2-way image classification set "G1020" from GitHub (chrispan68/COS429FinalProject); label vocabulary: glaucoma, healthy.

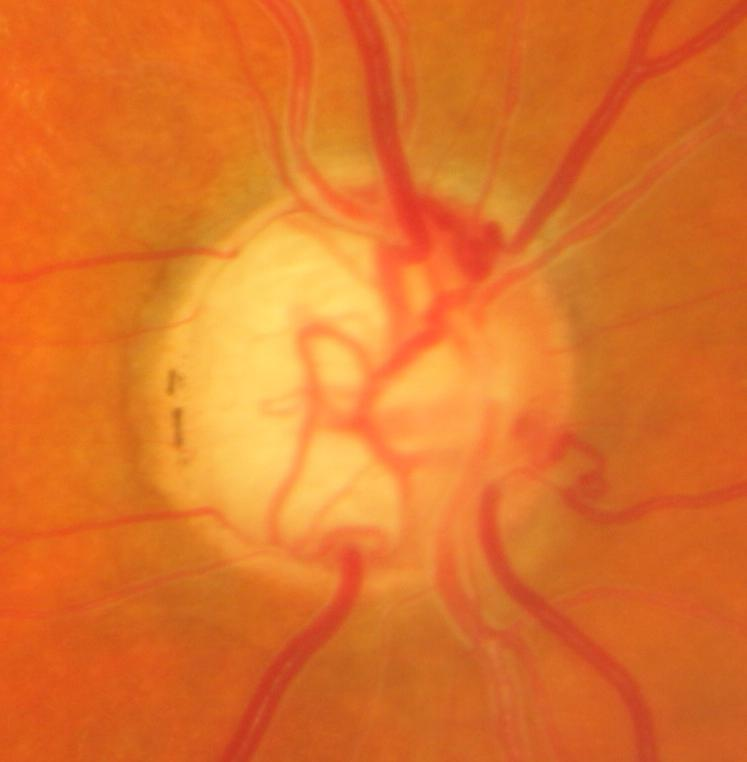
Label: glaucoma

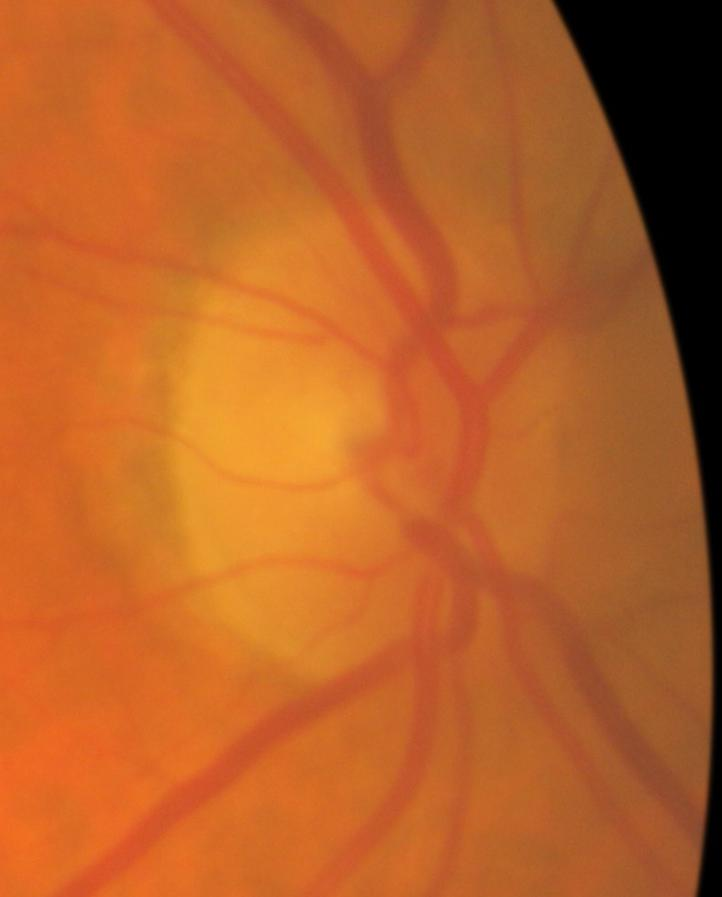
Label: healthy

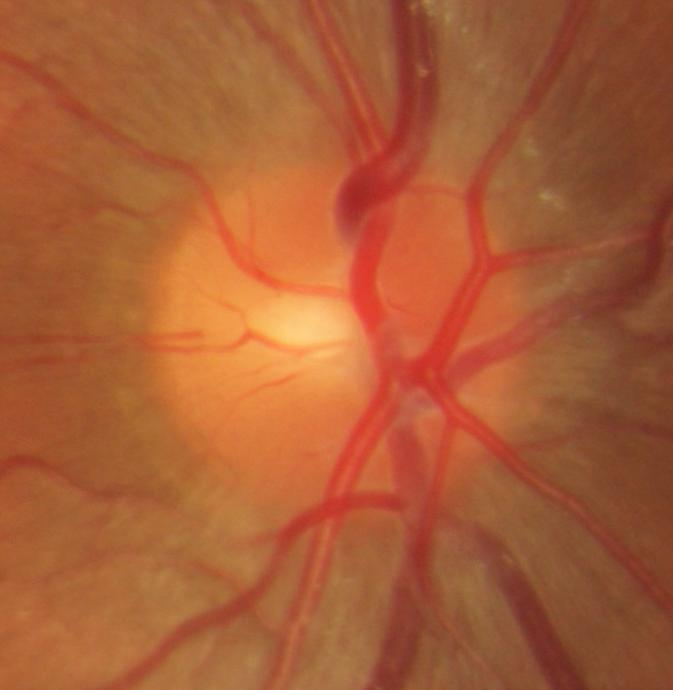
Label: glaucoma

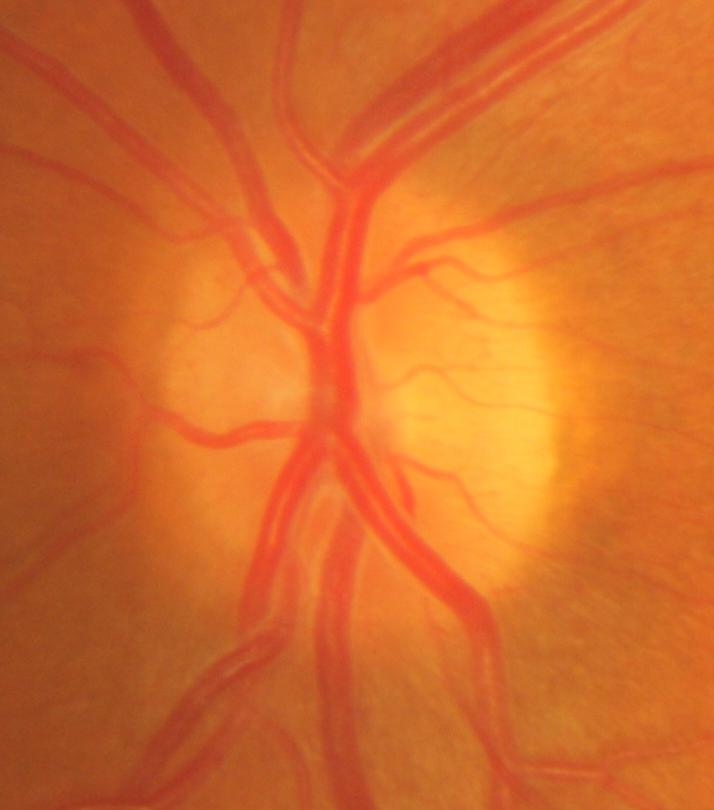
Label: healthy

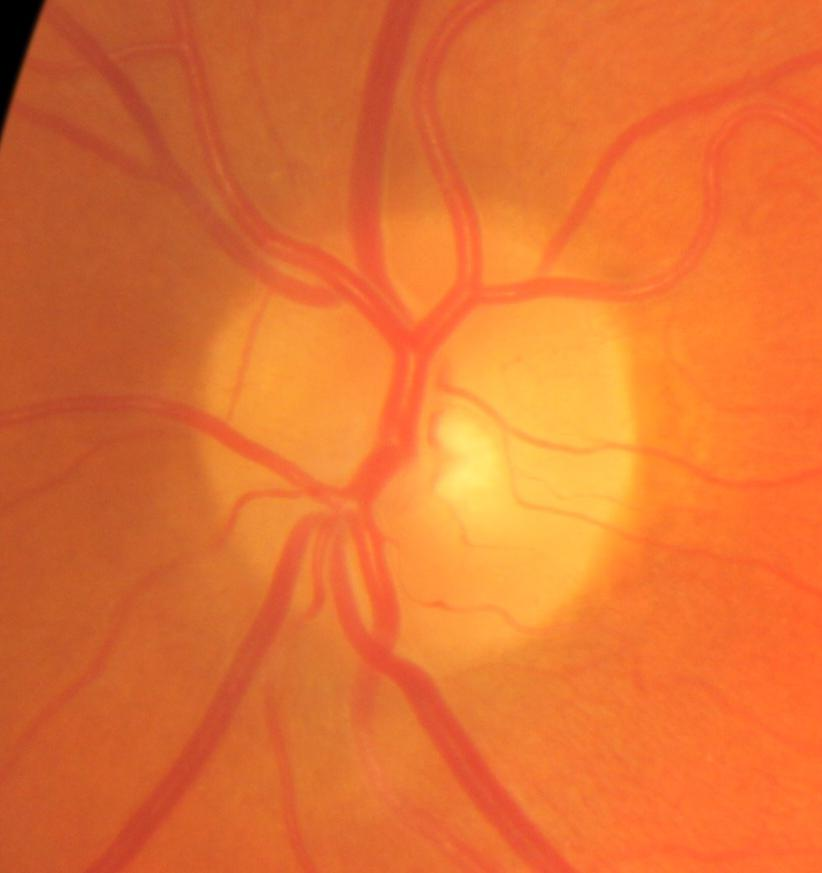
Label: glaucoma

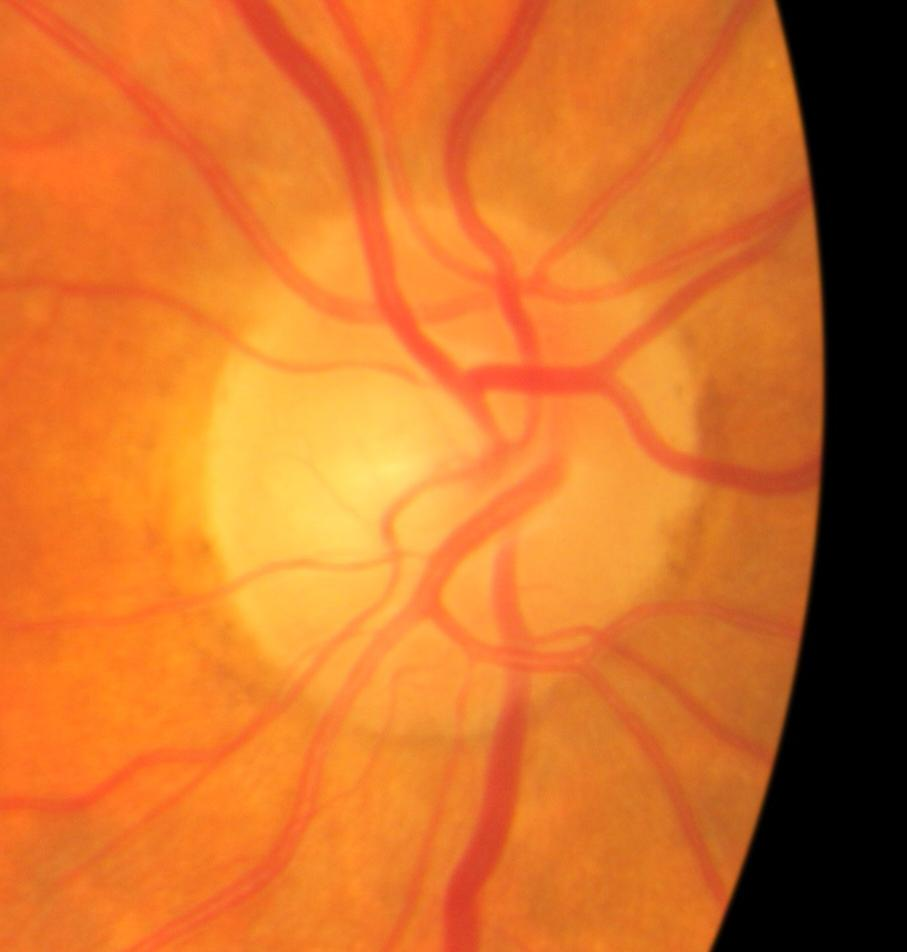
Label: healthy
